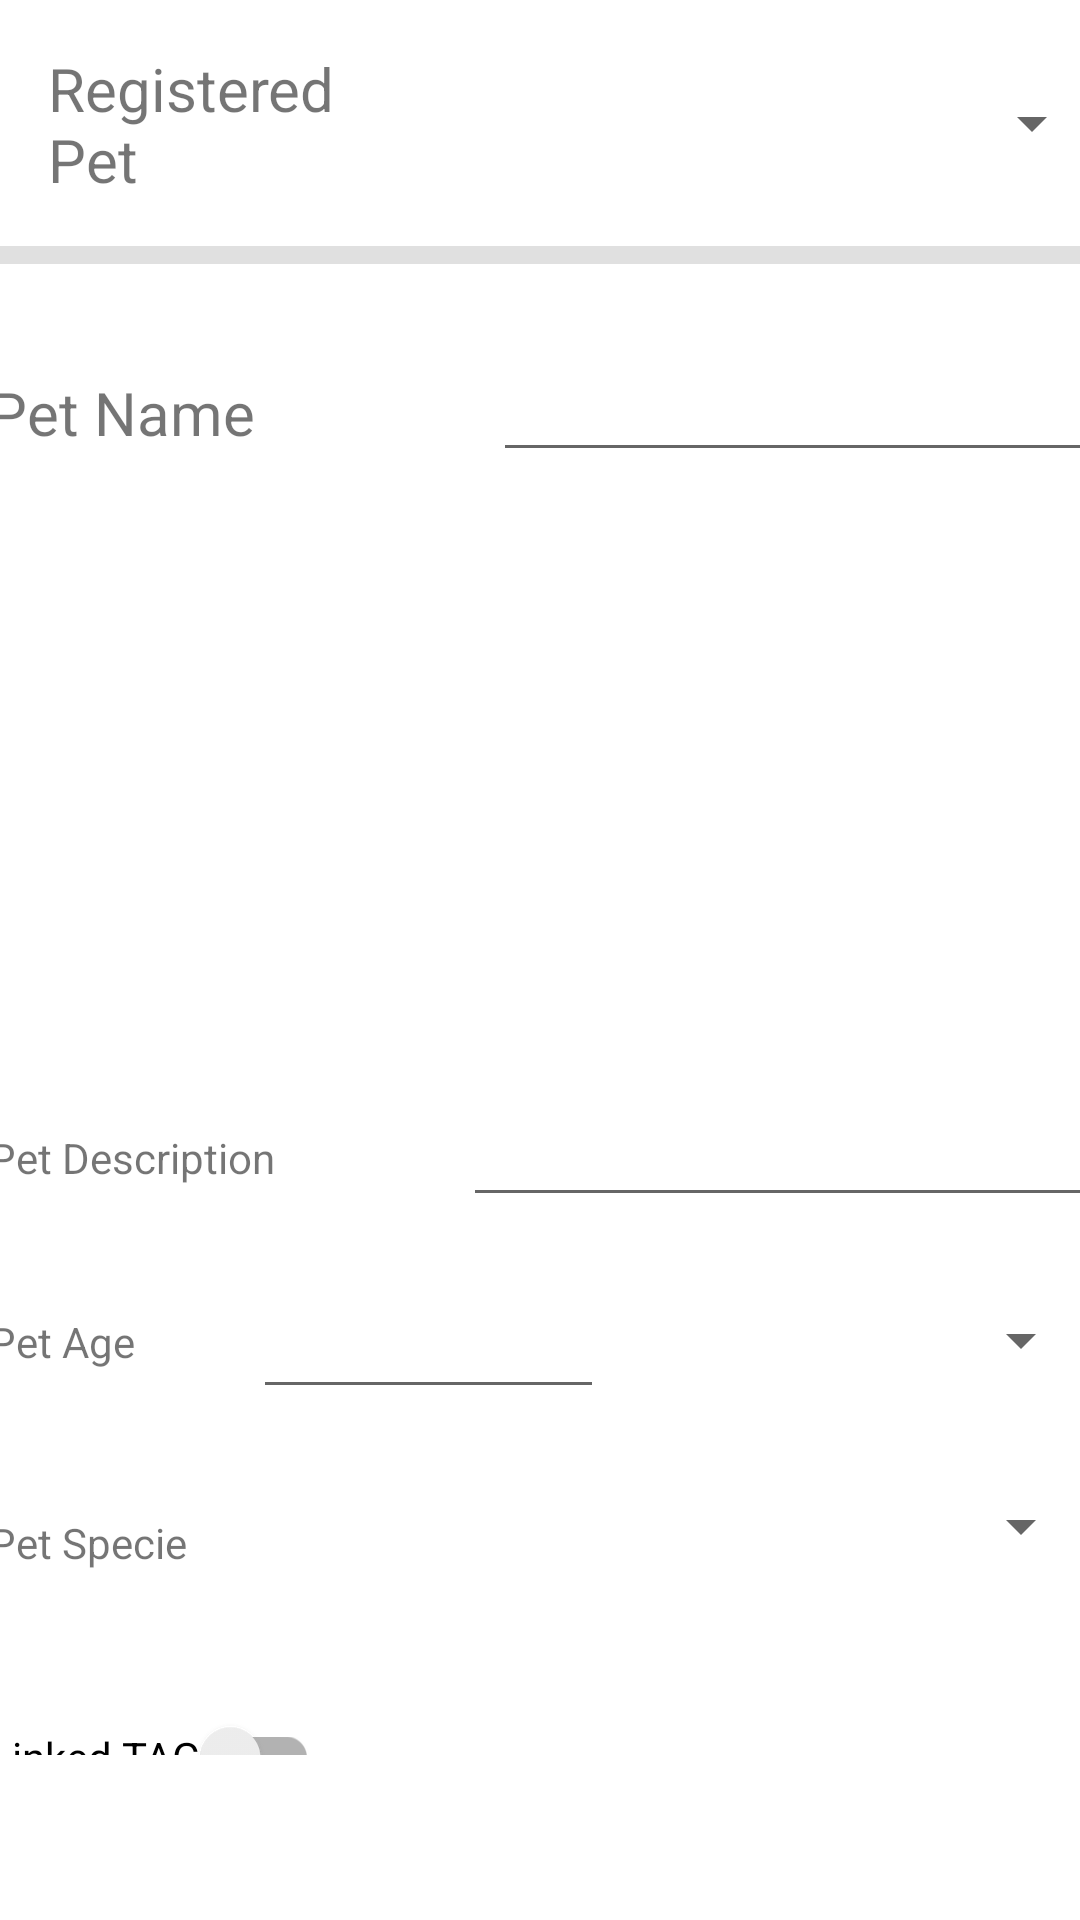

Layout XML and referenced resources for this Android screen:
<!-- AndroidManifest.xml: application theme Theme.AlertaMascota -->
<!-- res/layout/fragment_profile.xml -->
<?xml version="1.0" encoding="utf-8"?>
<androidx.constraintlayout.widget.ConstraintLayout xmlns:android="http://schemas.android.com/apk/res/android"
    xmlns:app="http://schemas.android.com/apk/res-auto"
    xmlns:tools="http://schemas.android.com/tools"
    android:layout_width="match_parent"
    android:layout_height="match_parent"
    tools:context=".ui.profile.ProfileFragment">

    <Spinner
        android:id="@+id/slPet"
        android:layout_width="230dp"
        android:layout_height="50dp"
        android:layout_marginTop="16dp"
        app:layout_constraintEnd_toEndOf="parent"
        app:layout_constraintStart_toEndOf="@+id/textView3"
        app:layout_constraintTop_toTopOf="parent" />

    <TextView
        android:id="@+id/textView3"
        android:layout_width="130dp"
        android:layout_height="50dp"
        android:layout_marginStart="16dp"
        android:layout_marginTop="16dp"
        android:text="@string/profile_petSelect"
        android:textSize="20sp"
        app:layout_constraintStart_toStartOf="parent"
        app:layout_constraintTop_toTopOf="parent" />

    <View
        android:id="@+id/divider"
        android:layout_width="771dp"
        android:layout_height="6dp"
        android:layout_marginTop="16dp"
        android:background="?android:attr/listDivider"
        app:layout_constraintEnd_toEndOf="parent"
        app:layout_constraintStart_toStartOf="parent"
        app:layout_constraintTop_toBottomOf="@+id/slPet" />


    <ScrollView
        android:layout_width="400dp"
        android:layout_height="0dp"
        android:paddingBottom="55dp"
        app:layout_constraintBottom_toBottomOf="parent"
        app:layout_constraintEnd_toEndOf="parent"
        app:layout_constraintHorizontal_bias="0.5"
        app:layout_constraintStart_toStartOf="parent"
        app:layout_constraintTop_toBottomOf="@+id/divider">

        <androidx.constraintlayout.widget.ConstraintLayout
            android:layout_width="match_parent"
            android:layout_height="wrap_content"
            android:orientation="vertical">

            <TextView
                android:id="@+id/textView1"
                android:layout_width="130dp"
                android:layout_height="0dp"
                android:layout_marginStart="16dp"
                android:layout_marginTop="36dp"
                android:text="@string/profile_petName"
                android:textSize="20sp"
                app:layout_constraintStart_toStartOf="parent"
                app:layout_constraintTop_toTopOf="parent" />

            <EditText
                android:id="@+id/txtPetName"
                android:layout_width="wrap_content"
                android:layout_height="wrap_content"
                android:layout_marginStart="38dp"
                android:layout_marginTop="28dp"
                android:layout_marginEnd="16dp"
                android:ems="10"
                android:inputType="textPersonName"
                app:layout_constraintEnd_toEndOf="parent"
                app:layout_constraintHorizontal_bias="0.0"
                app:layout_constraintStart_toEndOf="@+id/textView1"
                app:layout_constraintTop_toTopOf="parent" />

            <ImageView
                android:id="@+id/petImage"
                android:layout_width="356dp"
                android:layout_height="171dp"
                android:layout_marginTop="20dp"
                app:layout_constraintEnd_toEndOf="parent"
                app:layout_constraintHorizontal_bias="0.5"
                app:layout_constraintStart_toStartOf="parent"
                app:layout_constraintTop_toBottomOf="@+id/txtPetName"
                tools:src="@tools:sample/backgrounds/scenic" />

            <TextView
                android:id="@+id/textView4"
                android:layout_width="wrap_content"
                android:layout_height="wrap_content"
                android:layout_marginStart="16dp"
                android:layout_marginTop="12dp"
                android:text="@string/profile_petDesc"
                app:layout_constraintStart_toStartOf="parent"
                app:layout_constraintTop_toTopOf="@+id/txtPetDesc" />

            <EditText
                android:id="@+id/txtPetDesc"
                android:layout_width="wrap_content"
                android:layout_height="wrap_content"
                android:layout_marginTop="16dp"
                android:layout_marginEnd="16dp"
                android:ems="10"
                android:gravity="start|top"
                android:inputType="textMultiLine"
                app:layout_constraintEnd_toEndOf="parent"
                app:layout_constraintHorizontal_bias="1.0"
                app:layout_constraintStart_toEndOf="@+id/textView4"
                app:layout_constraintTop_toBottomOf="@+id/petImage" />

            <TextView
                android:id="@+id/textView5"
                android:layout_width="wrap_content"
                android:layout_height="wrap_content"
                android:layout_marginStart="16dp"
                android:layout_marginTop="12dp"
                android:text="@string/profile_petAge"
                app:layout_constraintStart_toStartOf="parent"
                app:layout_constraintTop_toTopOf="@+id/txtPetAge" />

            <androidx.appcompat.widget.SwitchCompat
                android:id="@+id/swLinkedTag"
                android:layout_width="wrap_content"
                android:layout_height="wrap_content"
                android:layout_marginStart="16dp"
                android:layout_marginTop="32dp"
                android:text="@string/profile_qrScanned"
                app:layout_constraintStart_toStartOf="parent"
                app:layout_constraintTop_toBottomOf="@+id/slPetSpecie" />

            <EditText
                android:id="@+id/txtPetAge"
                android:layout_width="117dp"
                android:layout_height="44dp"
                android:layout_marginStart="104dp"
                android:layout_marginTop="20dp"
                android:ems="10"
                android:inputType="number"
                app:layout_constraintStart_toStartOf="parent"
                app:layout_constraintTop_toBottomOf="@+id/txtPetDesc" />

            <TextView
                android:id="@+id/textView6"
                android:layout_width="wrap_content"
                android:layout_height="wrap_content"
                android:layout_marginStart="16dp"
                android:layout_marginTop="48dp"
                android:text="@string/profile_petClass"
                app:layout_constraintStart_toStartOf="parent"
                app:layout_constraintTop_toBottomOf="@+id/textView5" />

            <Spinner
                android:id="@+id/slPetSex"
                android:layout_width="156dp"
                android:layout_height="42dp"
                android:layout_marginStart="24dp"
                android:layout_marginTop="20dp"
                android:layout_marginEnd="16dp"
                app:layout_constraintEnd_toEndOf="parent"
                app:layout_constraintHorizontal_bias="1.0"
                app:layout_constraintStart_toEndOf="@+id/txtPetAge"
                app:layout_constraintTop_toBottomOf="@+id/txtPetDesc" />

            <Spinner
                android:id="@+id/slPetSpecie"
                android:layout_width="291dp"
                android:layout_height="42dp"
                android:layout_marginStart="8dp"
                android:layout_marginTop="20dp"
                android:layout_marginEnd="16dp"
                app:layout_constraintEnd_toEndOf="parent"
                app:layout_constraintHorizontal_bias="1.0"
                app:layout_constraintStart_toEndOf="@+id/textView6"
                app:layout_constraintTop_toBottomOf="@+id/slPetSex" />

            <Button
                android:id="@+id/btnScanTag"
                android:layout_width="wrap_content"
                android:layout_height="wrap_content"
                android:layout_marginStart="30dp"
                android:layout_marginTop="10dp"
                android:text="@string/profile_linkTag"
                app:layout_constraintStart_toStartOf="parent"
                app:layout_constraintTop_toBottomOf="@+id/swLinkedTag" />

            <Button
                android:id="@+id/btnRegPet"
                android:layout_width="wrap_content"
                android:layout_height="wrap_content"
                android:layout_marginEnd="30dp"
                android:text="@string/profile_register"
                app:layout_constraintEnd_toEndOf="parent"
                app:layout_constraintTop_toTopOf="@+id/btnScanTag" />
        </androidx.constraintlayout.widget.ConstraintLayout>
    </ScrollView>


</androidx.constraintlayout.widget.ConstraintLayout>
<!-- resources referenced by this layout -->
<resources>
  <string name="profile_linkTag">Scan TAG</string>
  <string name="profile_petAge">Pet Age</string>
  <string name="profile_petClass">Pet Specie</string>
  <string name="profile_petDesc">Pet Description</string>
  <string name="profile_petName">Pet Name</string>
  <string name="profile_petSelect">Registered Pet</string>
  <string name="profile_qrScanned">Linked TAG</string>
  <string name="profile_register">Register Pet</string>
  <style name="Theme.AlertaMascota" parent="Theme.MaterialComponents.DayNight.DarkActionBar">
          
          <item name="colorPrimary">@color/purple_500</item>
          <item name="colorPrimaryVariant">@color/purple_700</item>
          <item name="colorOnPrimary">@color/white</item>
          
          <item name="colorSecondary">@color/teal_200</item>
          <item name="colorSecondaryVariant">@color/teal_700</item>
          <item name="colorOnSecondary">@color/black</item>
          
          <item name="android:statusBarColor" tools:targetApi="l">?attr/colorPrimaryVariant</item>
          
      </style>
  <!-- not gathered from this repository: default colours our renderer supplied (Android Studio template values) -->
  <color name="purple_500">#FF6200EE</color>
  <color name="purple_700">#FF3700B3</color>
  <color name="teal_200">#FF03DAC5</color>
  <color name="teal_700">#FF018786</color>
  <color name="black">#FF000000</color>
  <color name="white">#FFFFFFFF</color>
</resources>
